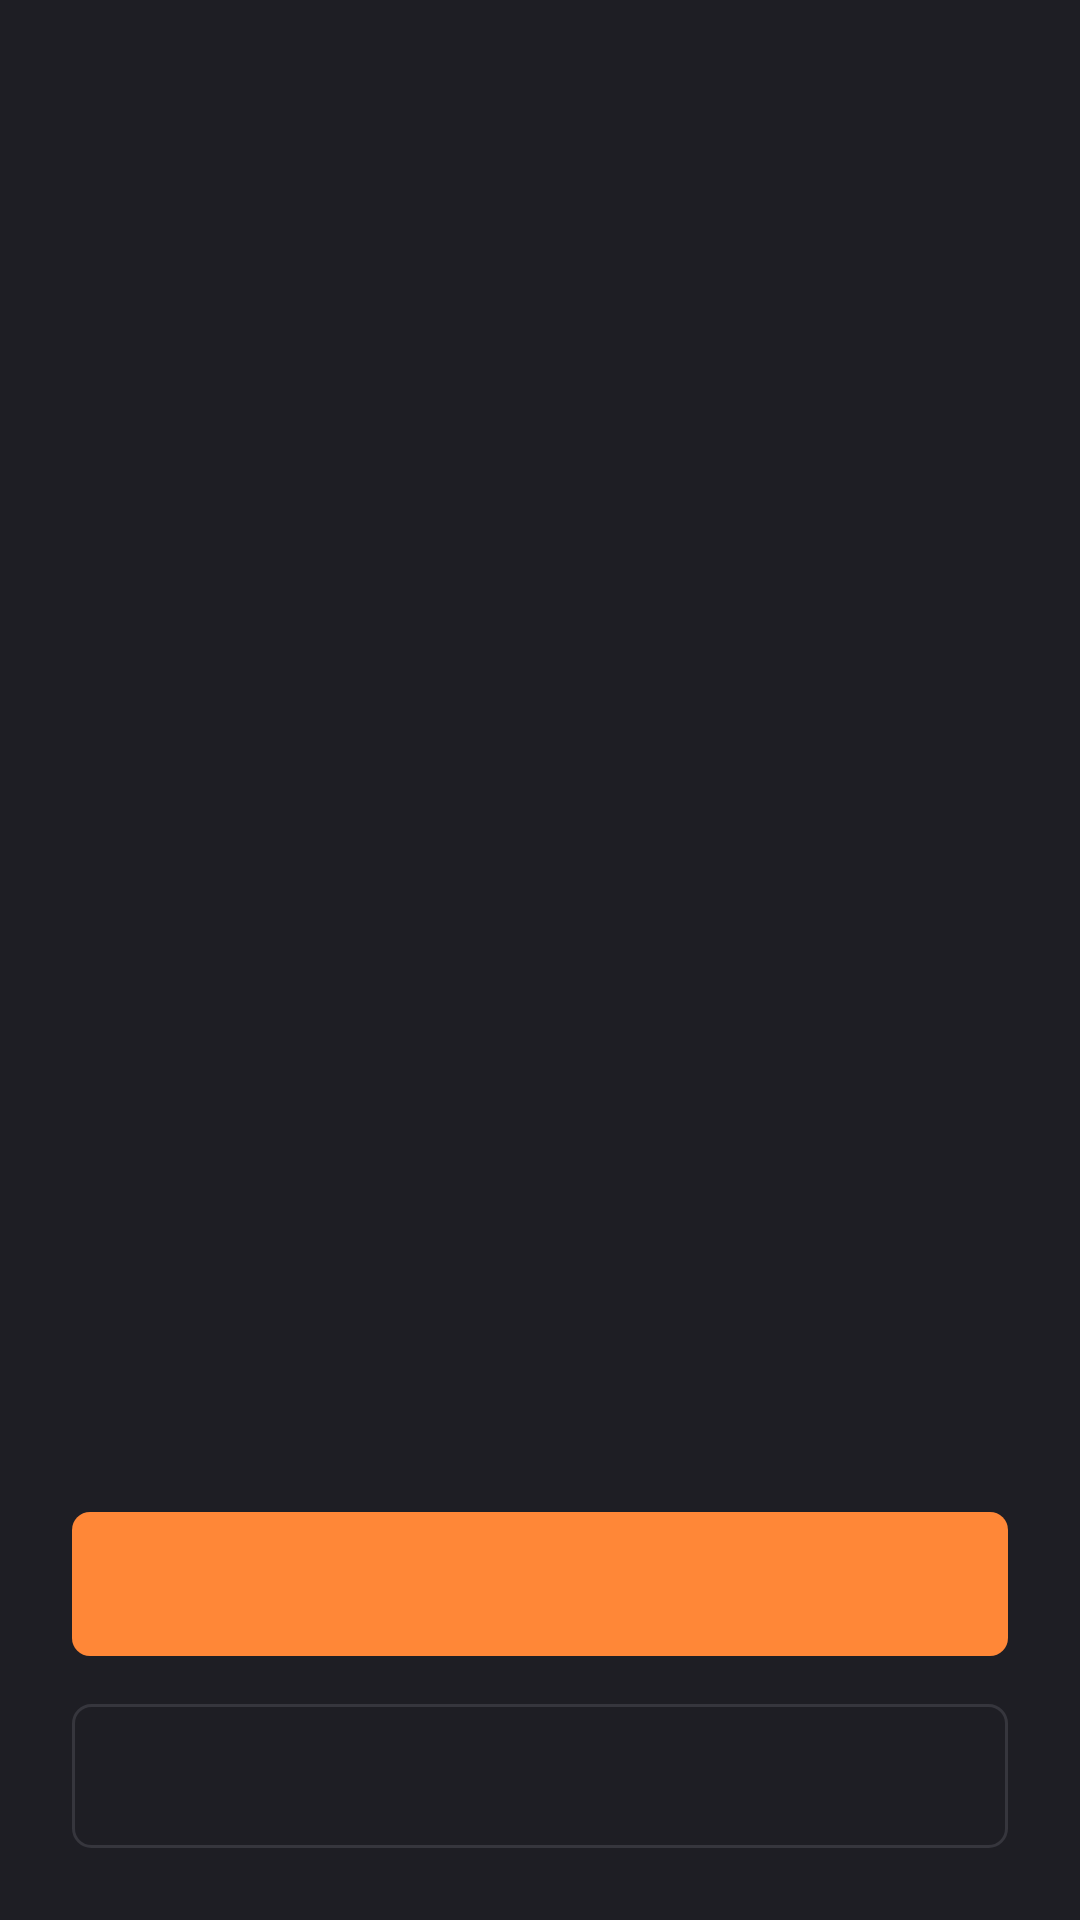

Here is an Android app screen rendered from its layout file. Give the layout XML and the strings, colors and styles it references.
<!-- AndroidManifest.xml: application theme AppTheme -->
<!-- res/layout/activity_tips.xml -->
<?xml version="1.0" encoding="utf-8"?>
<layout xmlns:android="http://schemas.android.com/apk/res/android"
    xmlns:tools="http://schemas.android.com/tools">

    <FrameLayout
        android:layout_width="match_parent"
        android:layout_height="match_parent"
        android:background="@color/bg_common"
        android:orientation="vertical">

        <LinearLayout
            android:id="@+id/fl_tips_password_weak"
            android:layout_width="match_parent"
            android:layout_height="wrap_content"
            android:layout_gravity="center"
            android:layout_marginBottom="20dp"
            android:orientation="vertical"
            android:visibility="visible"
            tools:visibility="visible">

            <ImageView
                android:id="@+id/iv_tips"
                android:layout_width="wrap_content"
                android:layout_height="wrap_content"
                android:layout_gravity="center_horizontal"
                tools:src="@drawable/ico_password_tip_warning" />

            <TextView
                android:id="@+id/tv_label"
                android:layout_width="wrap_content"
                android:layout_height="wrap_content"
                android:layout_gravity="center"
                android:layout_marginStart="20dp"
                android:layout_marginTop="@dimen/normal_padding"
                android:layout_marginEnd="20dp"
                android:layout_marginBottom="8dp"
                android:gravity="center"
                android:textColor="@color/text_strong"
                android:textSize="28sp"
                tools:text="@string/wallet_create_password_weak_label" />

            <TextView
                android:id="@+id/tv_tips"
                android:layout_width="wrap_content"
                android:layout_height="wrap_content"
                android:layout_gravity="center"
                android:layout_marginStart="20dp"
                android:layout_marginEnd="20dp"
                android:gravity="center"
                android:textColor="@color/text_strong"
                android:textSize="14sp"
                tools:text="@string/wallet_create_password_weak_tips" />
        </LinearLayout>


        <LinearLayout
            android:layout_width="match_parent"
            android:layout_height="wrap_content"
            android:layout_gravity="bottom"
            android:layout_marginBottom="24dp"
            android:orientation="vertical">

            <TextView
                android:id="@+id/tv_bottom_first"
                android:layout_width="match_parent"
                android:layout_height="48dp"
                android:layout_marginStart="24dp"
                android:layout_marginEnd="24dp"
                android:layout_marginBottom="@dimen/normal_padding"
                android:background="@drawable/bg_orange_radius_6"
                android:gravity="center"
                android:textColor="@color/white"
                android:textSize="16sp"
                tools:text="@string/wallet_backup" />

            <TextView
                android:id="@+id/tv_bottom_second"
                android:layout_width="match_parent"
                android:layout_height="48dp"
                android:layout_marginStart="24dp"
                android:layout_marginEnd="24dp"
                android:background="@drawable/bg_theme_black_radius_6"
                android:gravity="center"
                android:textColor="@color/text_strong"
                android:textSize="16sp"
                tools:text="@string/wallet_backup_later" />
        </LinearLayout>
    </FrameLayout>
</layout>
<!-- resources referenced by this layout -->
<resources>
  <color name="bg_common">@color/bg_color</color>
  <color name="text_strong">#FFFFFF</color>
  <color name="white">#FFFFFFFF</color>
  <dimen name="normal_padding">16dp</dimen>
  <!-- drawable bg_orange_radius_6 (drawable) -->
  <?xml version="1.0" encoding="utf-8"?>
  <shape xmlns:android="http://schemas.android.com/apk/res/android">
      <solid android:color="@color/color_orange" />
      <corners android:radius="6dp" />
  </shape>
  <!-- drawable bg_theme_black_radius_6 (drawable) -->
  <?xml version="1.0" encoding="utf-8"?>
  <shape xmlns:android="http://schemas.android.com/apk/res/android">
      <solid android:color="@color/bg_color" />
      <stroke
          android:width="1dp"
          android:color="@color/color_border" />
      <corners android:radius="6dp" />
  </shape>
  <string name="wallet_backup">Back up wallet</string>
  <string name="wallet_backup_later">Back up later</string>
  <string name="wallet_create_password_weak_label">Password strength is too weak</string>
  <string name="wallet_create_password_weak_tips">For your wallet security, password strength should be at least "good"</string>
  <style name="AppTheme" parent="Theme.AppCompat.NoActionBar">
          <item name="colorControlNormal">@color/white</item>
          <item name="colorPrimary">@color/colorPrimary</item>
          <item name="colorPrimaryDark">@color/colorPrimaryDark</item>
          <item name="colorAccent">@color/colorAccent</item>
          <item name="editTextBackground">@drawable/edit_background</item>
          <item name="basic_btn_border_radius">@dimen/basic_btn_border_radius</item>
          <item name="basic_btn_border_color">@color/divider</item>
      </style>
  <color name="bg_color">#1E1E24</color>
  <color name="color_orange">#FF8737</color>
  <color name="color_border">#36363D</color>
  <color name="colorPrimary">#1E1E24</color>
  <color name="colorPrimaryDark">#1E1E24</color>
  <color name="colorAccent">@color/orange</color>
  <color name="divider">#36363D</color>
  <color name="orange">#FF8737</color>
</resources>
